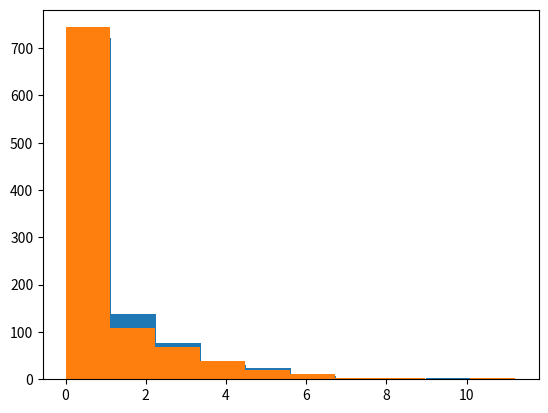

The script that saved this image:
## 2. Calculating differences ##


female_diff = (10771 - 16280.5) / 16280.5
male_diff = (21790 - 16280.5) / 16280.5

## 3. Updating the formula ##


female_diff = (10771 - 16280.5) ** 2 / 16280.5
male_diff = (21790 - 16280.5) ** 2 / 16280.5
gender_chisq = female_diff + male_diff

## 4. Generating a distribution ##

chi_squared_values = []
from numpy.random import random
import matplotlib.pyplot as plt

for i in range(1000):
    sequence = random((32561,))
    sequence[sequence < .5] = 0
    sequence[sequence >= .5] = 1
    male_count = len(sequence[sequence == 0])
    female_count = len(sequence[sequence == 1])
    male_diff = (male_count - 16280.5) ** 2 / 16280.5
    female_diff = (female_count - 16280.5) ** 2 / 16280.5
    chi_squared = male_diff + female_diff
    chi_squared_values.append(chi_squared)

plt.hist(chi_squared_values)

## 6. Smaller samples ##


female_diff = (107.71 - 162.805) ** 2 / 162.805
male_diff = (217.90 - 162.805) ** 2 / 162.805
gender_chisq = female_diff + male_diff

## 7. Sampling distribution equality ##

chi_squared_values = []
from numpy.random import random
import matplotlib.pyplot as plt

for i in range(1000):
    sequence = random((300,))
    sequence[sequence < .5] = 0
    sequence[sequence >= .5] = 1
    male_count = len(sequence[sequence == 0])
    female_count = len(sequence[sequence == 1])
    male_diff = (male_count - 150) ** 2 / 150
    female_diff = (female_count - 150) ** 2 / 150
    chi_squared = male_diff + female_diff
    chi_squared_values.append(chi_squared)

plt.hist(chi_squared_values)

## 9. Increasing degrees of freedom ##


diffs = []
observed = [27816, 3124, 1039, 311, 271]
expected = [26146.5, 3939.9, 944.3, 260.5, 1269.8]

for i, obs in enumerate(observed):
    exp = expected[i]
    diff = (obs - exp) ** 2 / exp
    diffs.append(diff)
    
race_chisq = sum(diffs)

## 10. Using SciPy ##

from scipy.stats import chisquare
import numpy as np
observed = np.array([27816, 3124, 1039, 311, 271])
expected = np.array([26146.5, 3939.9, 944.3, 260.5, 1269.8])

chisquare_value, race_pvalue = chisquare(observed, expected)